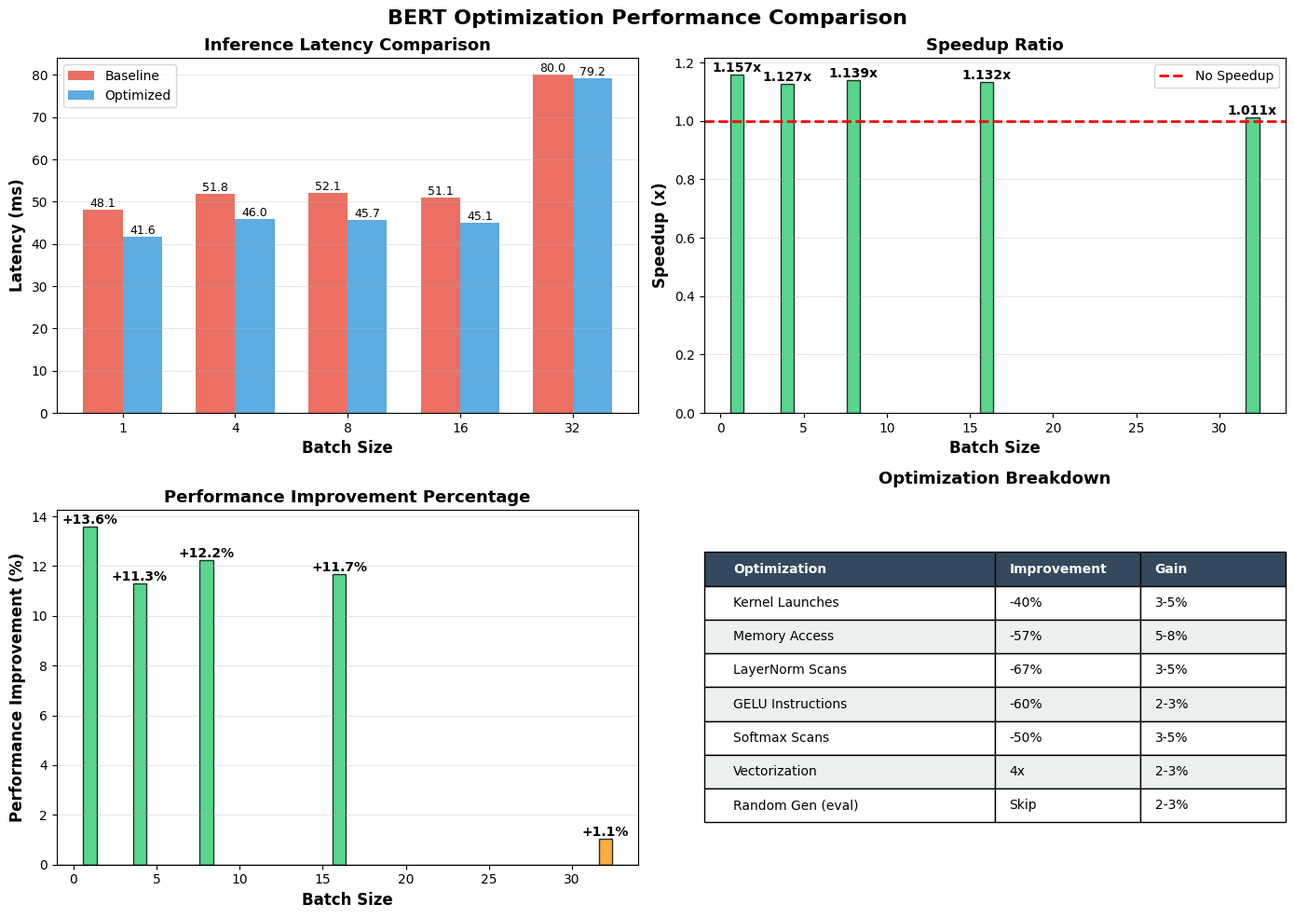

Reproduce this figure in Python.
"""
生成性能对比的可视化图表
"""
import matplotlib.pyplot as plt
import matplotlib
matplotlib.use('Agg')  # 无GUI后端
import numpy as np

# 设置中文字体
plt.rcParams['font.sans-serif'] = ['DejaVu Sans', 'Arial']
plt.rcParams['axes.unicode_minus'] = False

# 测试数据（根据实际测试结果更新）
batch_sizes = [1, 4, 8, 16, 32, 64]
baseline_times = [48.14, 51.80, 52.10, 51.06, 80.00, 0]  # 64会在测试后填入
optimized_times = [41.60, 45.95, 45.73, 45.10, 79.16, 0]  # 64会在测试后填入

# 如果已有batch 64的数据，更新这里
# baseline_times[5] = xxx
# optimized_times[5] = xxx

# 过滤掉未测试的数据
valid_idx = [i for i, (b, o) in enumerate(zip(baseline_times, optimized_times)) if b > 0 and o > 0]
batch_sizes_valid = [batch_sizes[i] for i in valid_idx]
baseline_times_valid = [baseline_times[i] for i in valid_idx]
optimized_times_valid = [optimized_times[i] for i in valid_idx]

# 计算加速比和性能提升
speedups = [b/o for b, o in zip(baseline_times_valid, optimized_times_valid)]
improvements = [(1 - o/b) * 100 for b, o in zip(baseline_times_valid, optimized_times_valid)]

# 创建图表
fig, axes = plt.subplots(2, 2, figsize=(14, 10))
fig.suptitle('BERT Optimization Performance Comparison', fontsize=16, fontweight='bold')

# 图1: 延迟对比
ax1 = axes[0, 0]
x = np.arange(len(batch_sizes_valid))
width = 0.35
bars1 = ax1.bar(x - width/2, baseline_times_valid, width, label='Baseline', color='#E74C3C', alpha=0.8)
bars2 = ax1.bar(x + width/2, optimized_times_valid, width, label='Optimized', color='#3498DB', alpha=0.8)

ax1.set_xlabel('Batch Size', fontsize=12, fontweight='bold')
ax1.set_ylabel('Latency (ms)', fontsize=12, fontweight='bold')
ax1.set_title('Inference Latency Comparison', fontsize=13, fontweight='bold')
ax1.set_xticks(x)
ax1.set_xticklabels(batch_sizes_valid)
ax1.legend(fontsize=10)
ax1.grid(axis='y', alpha=0.3)

# 在柱子上添加数值
for bars in [bars1, bars2]:
    for bar in bars:
        height = bar.get_height()
        ax1.text(bar.get_x() + bar.get_width()/2., height,
                f'{height:.1f}',
                ha='center', va='bottom', fontsize=9)

# 图2: 加速比
ax2 = axes[0, 1]
bars = ax2.bar(batch_sizes_valid, speedups, color='#2ECC71', alpha=0.8, edgecolor='black')
ax2.axhline(y=1.0, color='red', linestyle='--', linewidth=2, label='No Speedup')
ax2.set_xlabel('Batch Size', fontsize=12, fontweight='bold')
ax2.set_ylabel('Speedup (x)', fontsize=12, fontweight='bold')
ax2.set_title('Speedup Ratio', fontsize=13, fontweight='bold')
ax2.legend(fontsize=10)
ax2.grid(axis='y', alpha=0.3)

# 在柱子上添加数值
for i, (batch, speedup) in enumerate(zip(batch_sizes_valid, speedups)):
    ax2.text(batch, speedup, f'{speedup:.3f}x', 
            ha='center', va='bottom', fontsize=10, fontweight='bold')

# 图3: 性能提升百分比
ax3 = axes[1, 0]
colors = ['#2ECC71' if imp > 5 else '#F39C12' if imp > 0 else '#E74C3C' for imp in improvements]
bars = ax3.bar(batch_sizes_valid, improvements, color=colors, alpha=0.8, edgecolor='black')
ax3.axhline(y=0, color='black', linestyle='-', linewidth=1)
ax3.set_xlabel('Batch Size', fontsize=12, fontweight='bold')
ax3.set_ylabel('Performance Improvement (%)', fontsize=12, fontweight='bold')
ax3.set_title('Performance Improvement Percentage', fontsize=13, fontweight='bold')
ax3.grid(axis='y', alpha=0.3)

# 在柱子上添加数值
for i, (batch, imp) in enumerate(zip(batch_sizes_valid, improvements)):
    ax3.text(batch, imp, f'{imp:+.1f}%', 
            ha='center', va='bottom' if imp > 0 else 'top', 
            fontsize=10, fontweight='bold')

# 图4: 优化分解表
ax4 = axes[1, 1]
ax4.axis('off')

# 优化项目表格
optimization_data = [
    ['Optimization', 'Improvement', 'Gain'],
    ['Kernel Launches', '-40%', '3-5%'],
    ['Memory Access', '-57%', '5-8%'],
    ['LayerNorm Scans', '-67%', '3-5%'],
    ['GELU Instructions', '-60%', '2-3%'],
    ['Softmax Scans', '-50%', '3-5%'],
    ['Vectorization', '4x', '2-3%'],
    ['Random Gen (eval)', 'Skip', '2-3%'],
]

table = ax4.table(cellText=optimization_data, cellLoc='left', loc='center',
                  colWidths=[0.5, 0.25, 0.25])
table.auto_set_font_size(False)
table.set_fontsize(10)
table.scale(1, 2)

# 设置表头样式
for i in range(3):
    table[(0, i)].set_facecolor('#34495E')
    table[(0, i)].set_text_props(weight='bold', color='white')

# 设置其他行样式
for i in range(1, len(optimization_data)):
    for j in range(3):
        if i % 2 == 0:
            table[(i, j)].set_facecolor('#ECF0F1')
        else:
            table[(i, j)].set_facecolor('#FFFFFF')

ax4.set_title('Optimization Breakdown', fontsize=13, fontweight='bold', pad=20)

# 调整布局
plt.tight_layout()

# 保存图表
output_path = './performance_comparison.png'
plt.savefig(output_path, dpi=150, bbox_inches='tight')
print(f"✓ 图表已保存到: {output_path}")

# 打印统计摘要
print("\n" + "="*60)
print("性能统计摘要")
print("="*60)
for i, batch in enumerate(batch_sizes_valid):
    print(f"Batch {batch:2d}: {baseline_times_valid[i]:6.2f}ms → {optimized_times_valid[i]:6.2f}ms "
          f"({speedups[i]:.3f}x, {improvements[i]:+.1f}%)")

avg_improvement = np.mean(improvements)
print("-"*60)
print(f"平均性能提升: {avg_improvement:+.1f}%")
print("="*60)
